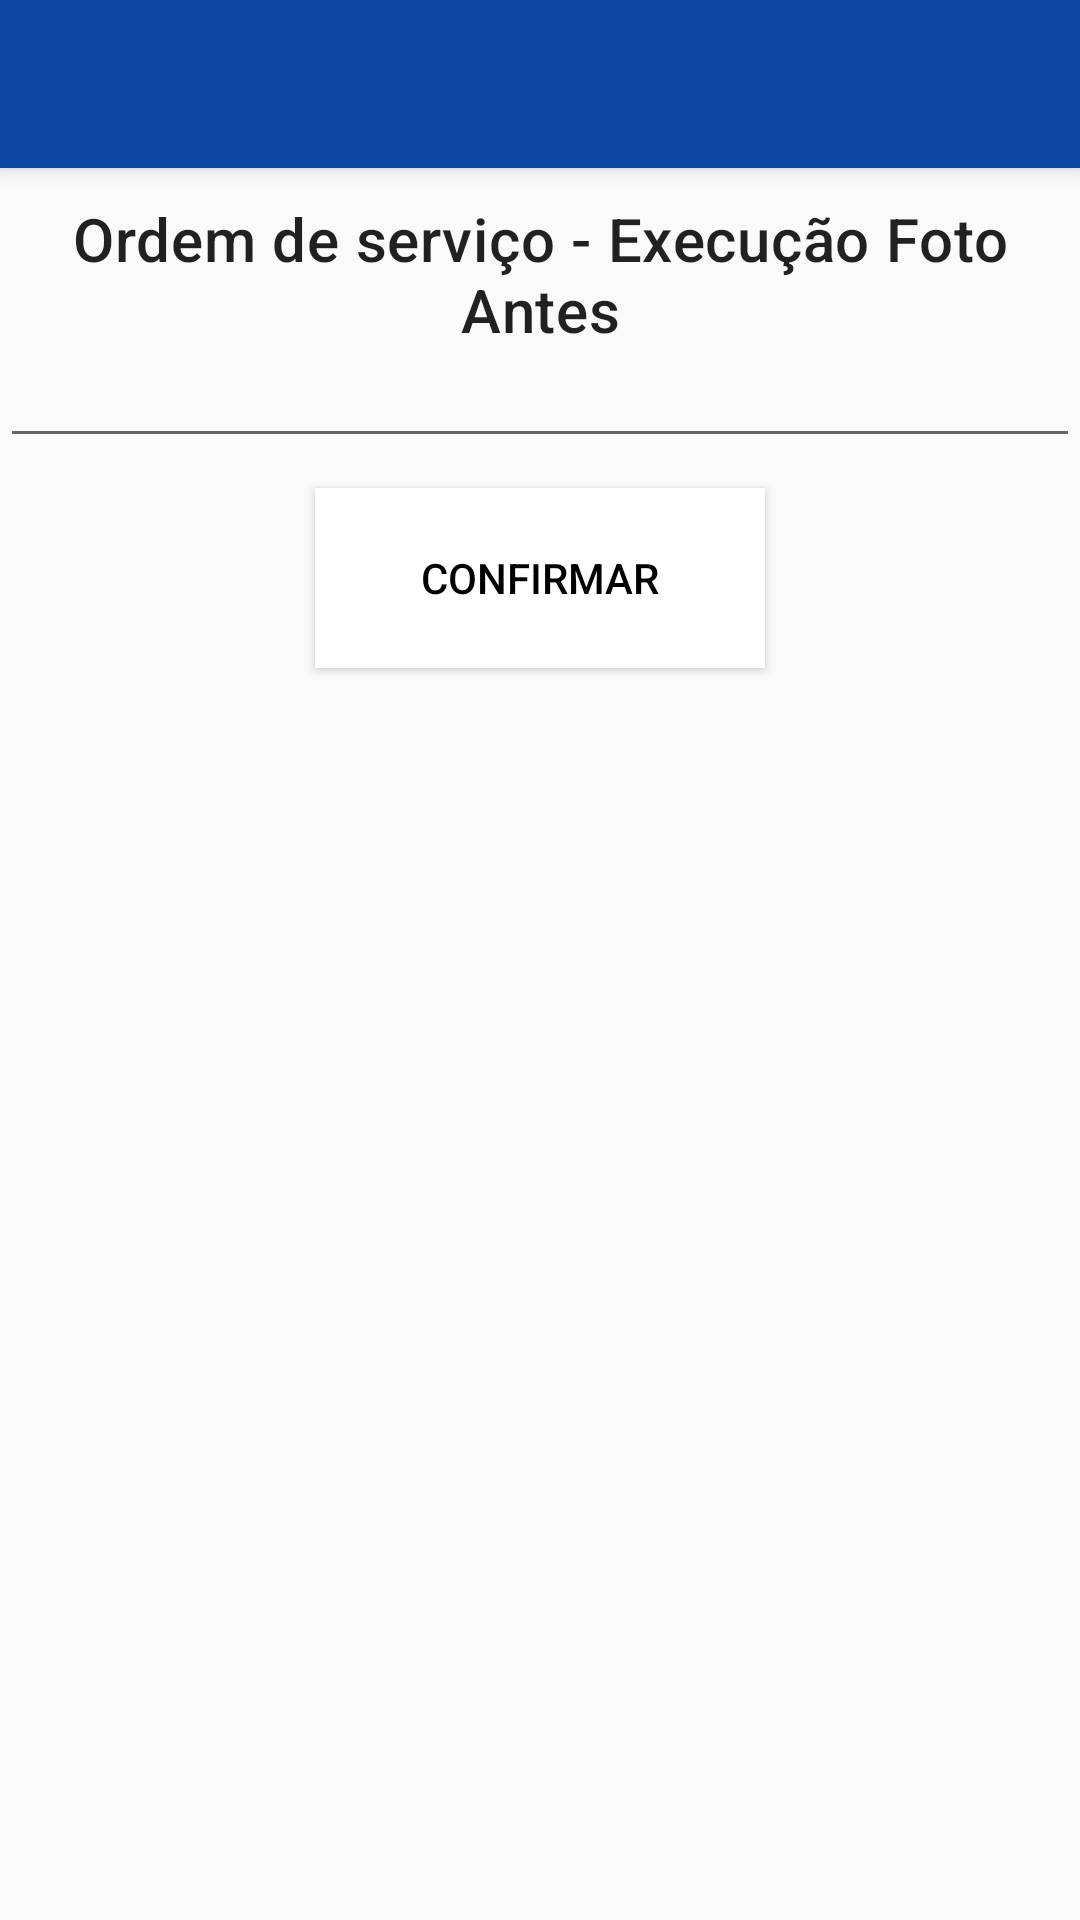

Layout XML and referenced resources for this Android screen:
<!-- AndroidManifest.xml: application theme AppTheme -->
<!-- res/layout/activity_ordem_servico_descricao_foto.xml -->
<?xml version="1.0" encoding="utf-8"?>
<androidx.coordinatorlayout.widget.CoordinatorLayout
    xmlns:android="http://schemas.android.com/apk/res/android"
    xmlns:app="http://schemas.android.com/apk/res-auto"
    xmlns:tools="http://schemas.android.com/tools"
    android:layout_width="match_parent"
    android:layout_height="match_parent"
    tools:context=".OrdemServicoPlanejamentoActivity">


    <com.google.android.material.appbar.AppBarLayout
        android:layout_width="match_parent"
        android:layout_height="wrap_content"
        android:theme="@style/AppTheme.AppBarOverlay">

        <androidx.appcompat.widget.Toolbar
            android:id="@+id/toolbar"
            android:layout_width="match_parent"
            android:layout_height="?android:actionBarSize"
            app:popupTheme="@style/AppTheme.PopupOverlay"
            />
    </com.google.android.material.appbar.AppBarLayout>

    <include layout="@layout/content_ordem_servico_descricao_foto" />
</androidx.coordinatorlayout.widget.CoordinatorLayout>
<!-- res/layout/content_ordem_servico_descricao_foto.xml (included above) -->
<?xml version="1.0" encoding="utf-8"?>
<androidx.constraintlayout.widget.ConstraintLayout
    xmlns:android="http://schemas.android.com/apk/res/android"
    xmlns:app="http://schemas.android.com/apk/res-auto"
    xmlns:tools="http://schemas.android.com/tools"
    android:layout_width="match_parent"
    android:layout_height="match_parent"
    app:layout_behavior="@string/appbar_scrolling_view_behavior"
    tools:context=".OrdemServicoPlanejamentoActivity">
    


    <androidx.appcompat.widget.AppCompatTextView
        android:id="@+id/txtTitulo"
        android:layout_width="wrap_content"
        android:layout_height="wrap_content"
        android:text="Ordem de serviço - Execução Foto Antes"
        android:gravity="center"
        android:layout_marginStart="10dp"
        android:layout_marginEnd="10dp"
        android:layout_marginTop="10dp"
        android:layout_marginBottom="10dp"
        app:layout_constraintStart_toStartOf="parent"
        app:layout_constraintEnd_toEndOf="parent"
        app:layout_constraintTop_toTopOf="parent"
        style="@style/TextAppearance.MaterialComponents.Headline6"
        />


    <androidx.appcompat.widget.AppCompatEditText
        android:id="@+id/edtDescricaoFim"
        android:layout_width="0dp"
        android:layout_height="wrap_content"
        style="@style/Widget.MaterialComponents.TextView"
        app:layout_constraintStart_toStartOf="parent"
        app:layout_constraintTop_toBottomOf="@+id/txtTitulo"
        app:layout_constraintEnd_toEndOf="parent"
        app:layout_constraintBottom_toTopOf="@+id/btnConfirmar"
        android:inputType="textMultiLine"
        android:text=""

        />

    <androidx.appcompat.widget.AppCompatButton
        android:id="@+id/btnConfirmar"
        android:layout_width="150dp"
        android:layout_height="60dp"
        android:text="Confirmar"
        app:layout_constraintTop_toBottomOf="@+id/edtDescricaoFim"
        app:layout_constraintStart_toStartOf="parent"
        app:layout_constraintEnd_toEndOf="parent"
        style="@style/Widget.MaterialComponents.BottomNavigationView"
        android:textColor="@color/secondaryTextColor"
        android:layout_marginStart="10dp"
        android:layout_marginEnd="10dp"
        android:layout_marginTop="10dp"
        android:layout_marginBottom="10dp"
        />

</androidx.constraintlayout.widget.ConstraintLayout>
<!-- res/layout/activity_ordem_servico_execucao.xml (included above) -->
<?xml version="1.0" encoding="utf-8"?>
<androidx.coordinatorlayout.widget.CoordinatorLayout xmlns:android="http://schemas.android.com/apk/res/android"
    xmlns:app="http://schemas.android.com/apk/res-auto"
    xmlns:tools="http://schemas.android.com/tools"
    android:layout_width="match_parent"
    android:layout_height="match_parent"
    tools:context=".OrdemServicoExecucaoActivity">

    <com.google.android.material.appbar.AppBarLayout
        android:layout_width="match_parent"
        android:layout_height="wrap_content"
        android:theme="@style/AppTheme.AppBarOverlay">

        <androidx.appcompat.widget.Toolbar
            android:id="@+id/toolbar"
            android:layout_width="match_parent"
            android:layout_height="?android:actionBarSize"
            app:popupTheme="@style/AppTheme.PopupOverlay"
            />
    </com.google.android.material.appbar.AppBarLayout>

    <include layout="@layout/content_ordem_servico_execucao" />
</androidx.coordinatorlayout.widget.CoordinatorLayout>
<!-- res/layout/content_ordem_servico_execucao.xml (included above) -->
<?xml version="1.0" encoding="utf-8"?>
<androidx.core.widget.NestedScrollView
    xmlns:android="http://schemas.android.com/apk/res/android"
    xmlns:app="http://schemas.android.com/apk/res-auto"
    xmlns:tools="http://schemas.android.com/tools"
    android:layout_width="match_parent"
    android:layout_height="match_parent"
    app:layout_behavior="@string/appbar_scrolling_view_behavior"
    tools:context=".OrdemServicoExecucaoActivity">

    <androidx.constraintlayout.widget.ConstraintLayout
        android:layout_width="match_parent"
        android:layout_height="wrap_content">
        

        <androidx.appcompat.widget.AppCompatTextView
            android:id="@+id/txtTitulo"
            android:layout_width="wrap_content"
            android:layout_height="wrap_content"
            android:text="Ordem de serviço - Execução"
            android:gravity="center"
            android:layout_marginStart="10dp"
            android:layout_marginEnd="10dp"
            android:layout_marginTop="10dp"
            android:layout_marginBottom="10dp"
            app:layout_constraintLeft_toLeftOf="parent"
            app:layout_constraintRight_toRightOf="parent"
            app:layout_constraintTop_toTopOf="parent"
            style="@style/TextAppearance.MaterialComponents.Headline6"
            />


        <androidx.appcompat.widget.AppCompatTextView
            android:id="@+id/txtSubTitulo"
            android:layout_width="wrap_content"
            android:layout_height="wrap_content"
            android:text="Descrição dos serviço"
            android:gravity="center"
            android:layout_marginStart="10dp"
            android:layout_marginEnd="10dp"
            android:layout_marginTop="10dp"
            android:layout_marginBottom="10dp"
            app:layout_constraintStart_toStartOf="parent"
            app:layout_constraintEnd_toEndOf="parent"
            app:layout_constraintTop_toBottomOf="@+id/txtTitulo"
            style="@style/TextAppearance.MaterialComponents.Body2"
            />


        <androidx.appcompat.widget.AppCompatButton
            android:id="@+id/btnDescricao"
            android:layout_width="150dp"
            android:layout_height="60dp"
            android:text="Descrição"
            app:layout_constraintTop_toBottomOf="@+id/txtSubTitulo"
            app:layout_constraintStart_toStartOf="parent"
            app:layout_constraintEnd_toEndOf="parent"
            app:layout_constraintBottom_toTopOf="@+id/btnMateriais"
            style="@style/Widget.MaterialComponents.BottomNavigationView"
            android:textColor="@color/primaryColor"
            android:layout_marginStart="10dp"
            android:layout_marginEnd="10dp"
            android:layout_marginTop="10dp"
            android:layout_marginBottom="10dp"
            />


        <androidx.appcompat.widget.AppCompatButton
            android:id="@+id/btnMateriais"
            android:layout_width="150dp"
            android:layout_height="60dp"
            android:text="Materiais"
            app:layout_constraintTop_toBottomOf="@+id/btnDescricao"
            app:layout_constraintStart_toStartOf="parent"
            app:layout_constraintEnd_toEndOf="parent"
            app:layout_constraintBottom_toTopOf="@+id/btnFotos"
            style="@style/Widget.MaterialComponents.BottomNavigationView"
            android:textColor="@color/primaryColor"
            android:layout_marginStart="10dp"
            android:layout_marginEnd="10dp"
            android:layout_marginTop="10dp"
            android:layout_marginBottom="10dp"
            />


        <androidx.appcompat.widget.AppCompatButton
            android:id="@+id/btnFotos"
            android:layout_width="150dp"
            android:layout_height="60dp"
            android:text="Fotos"
            app:layout_constraintTop_toBottomOf="@+id/btnMateriais"
            app:layout_constraintStart_toStartOf="parent"
            app:layout_constraintEnd_toEndOf="parent"
            app:layout_constraintBottom_toTopOf="@+id/btnEncerrar"
            style="@style/Widget.MaterialComponents.BottomNavigationView"
            android:textColor="@color/primaryColor"
            android:layout_marginStart="10dp"
            android:layout_marginEnd="10dp"
            android:layout_marginTop="10dp"
            android:layout_marginBottom="10dp"
            />


        <androidx.appcompat.widget.AppCompatButton
            android:id="@+id/btnEncerrar"
            android:layout_width="150dp"
            android:layout_height="60dp"
            android:text="Encerrar"
            app:layout_constraintTop_toBottomOf="@+id/btnFotos"
            app:layout_constraintStart_toStartOf="parent"
            app:layout_constraintEnd_toEndOf="parent"
            app:layout_constraintBottom_toBottomOf="parent"
            style="@style/Widget.MaterialComponents.BottomNavigationView"
            android:textColor="@color/secondaryTextColor"
            android:layout_marginStart="10dp"
            android:layout_marginEnd="10dp"
            android:layout_marginTop="10dp"
            android:layout_marginBottom="10dp"
            />

    </androidx.constraintlayout.widget.ConstraintLayout>
</androidx.core.widget.NestedScrollView>
<!-- resources referenced by this layout -->
<resources>
  <color name="primaryColor">#0d47a1</color>
  <color name="secondaryTextColor">#000000</color>
  <style name="AppTheme.AppBarOverlay" parent="ThemeOverlay.AppCompat.Dark.ActionBar">
          <item name="colorPrimary">@color/primaryColor</item>
          <item name="colorPrimaryVariant">@color/primaryLightColor</item>
          <item name="colorOnPrimary">@color/primaryDarkColor</item>
          <item name="colorSecondary">@color/secondaryColor</item>
          <item name="colorSecondaryVariant">@color/secondaryLightColor</item>
          <item name="colorOnSecondary">@color/secondaryDarkColor</item>
          <item name="colorError">@color/errorColor</item>
          <item name="colorOnError">@color/errorOnColor</item>
          <item name="colorSurface">@color/primaryTextColor</item>
          <item name="colorOnSurface">@color/secondaryTextColor</item>
          <item name="android:colorBackground">@color/colorBackground</item>
          <item name="colorOnBackground">@color/colorOnBackground</item>
      </style>
  <style name="AppTheme.PopupOverlay" parent="ThemeOverlay.AppCompat.Dark">
          <item name="colorPrimary">@color/primaryColor</item>
          <item name="colorPrimaryVariant">@color/primaryLightColor</item>
          <item name="colorOnPrimary">@color/primaryDarkColor</item>
          <item name="colorSecondary">@color/secondaryColor</item>
          <item name="colorSecondaryVariant">@color/secondaryLightColor</item>
          <item name="colorOnSecondary">@color/secondaryDarkColor</item>
          <item name="colorError">@color/errorColor</item>
          <item name="colorOnError">@color/errorOnColor</item>
          <item name="colorSurface">@color/secondaryTextColor</item>
          <item name="colorOnSurface">@color/primaryTextColor</item>
          <item name="android:colorBackground">@color/colorBackground</item>
          <item name="colorOnBackground">@color/colorOnBackground</item>
      </style>
  <style name="AppTheme" parent="BaseAppTheme">
          <item name="buttonStyle">@style/Widget.AppCompat.Button.Borderless</item>
      </style>
  <color name="primaryLightColor">#5472d3</color>
  <color name="primaryDarkColor">#002171</color>
  <color name="secondaryColor">#42a5f5</color>
  <color name="secondaryLightColor">#80d6ff</color>
  <color name="secondaryDarkColor">#0077c2</color>
  <color name="errorColor">#B00020</color>
  <color name="errorOnColor">#FF0000</color>
  <color name="primaryTextColor">#ffffff</color>
  <color name="colorBackground">#fafafa</color>
  <color name="colorOnBackground">#414141</color>
</resources>
